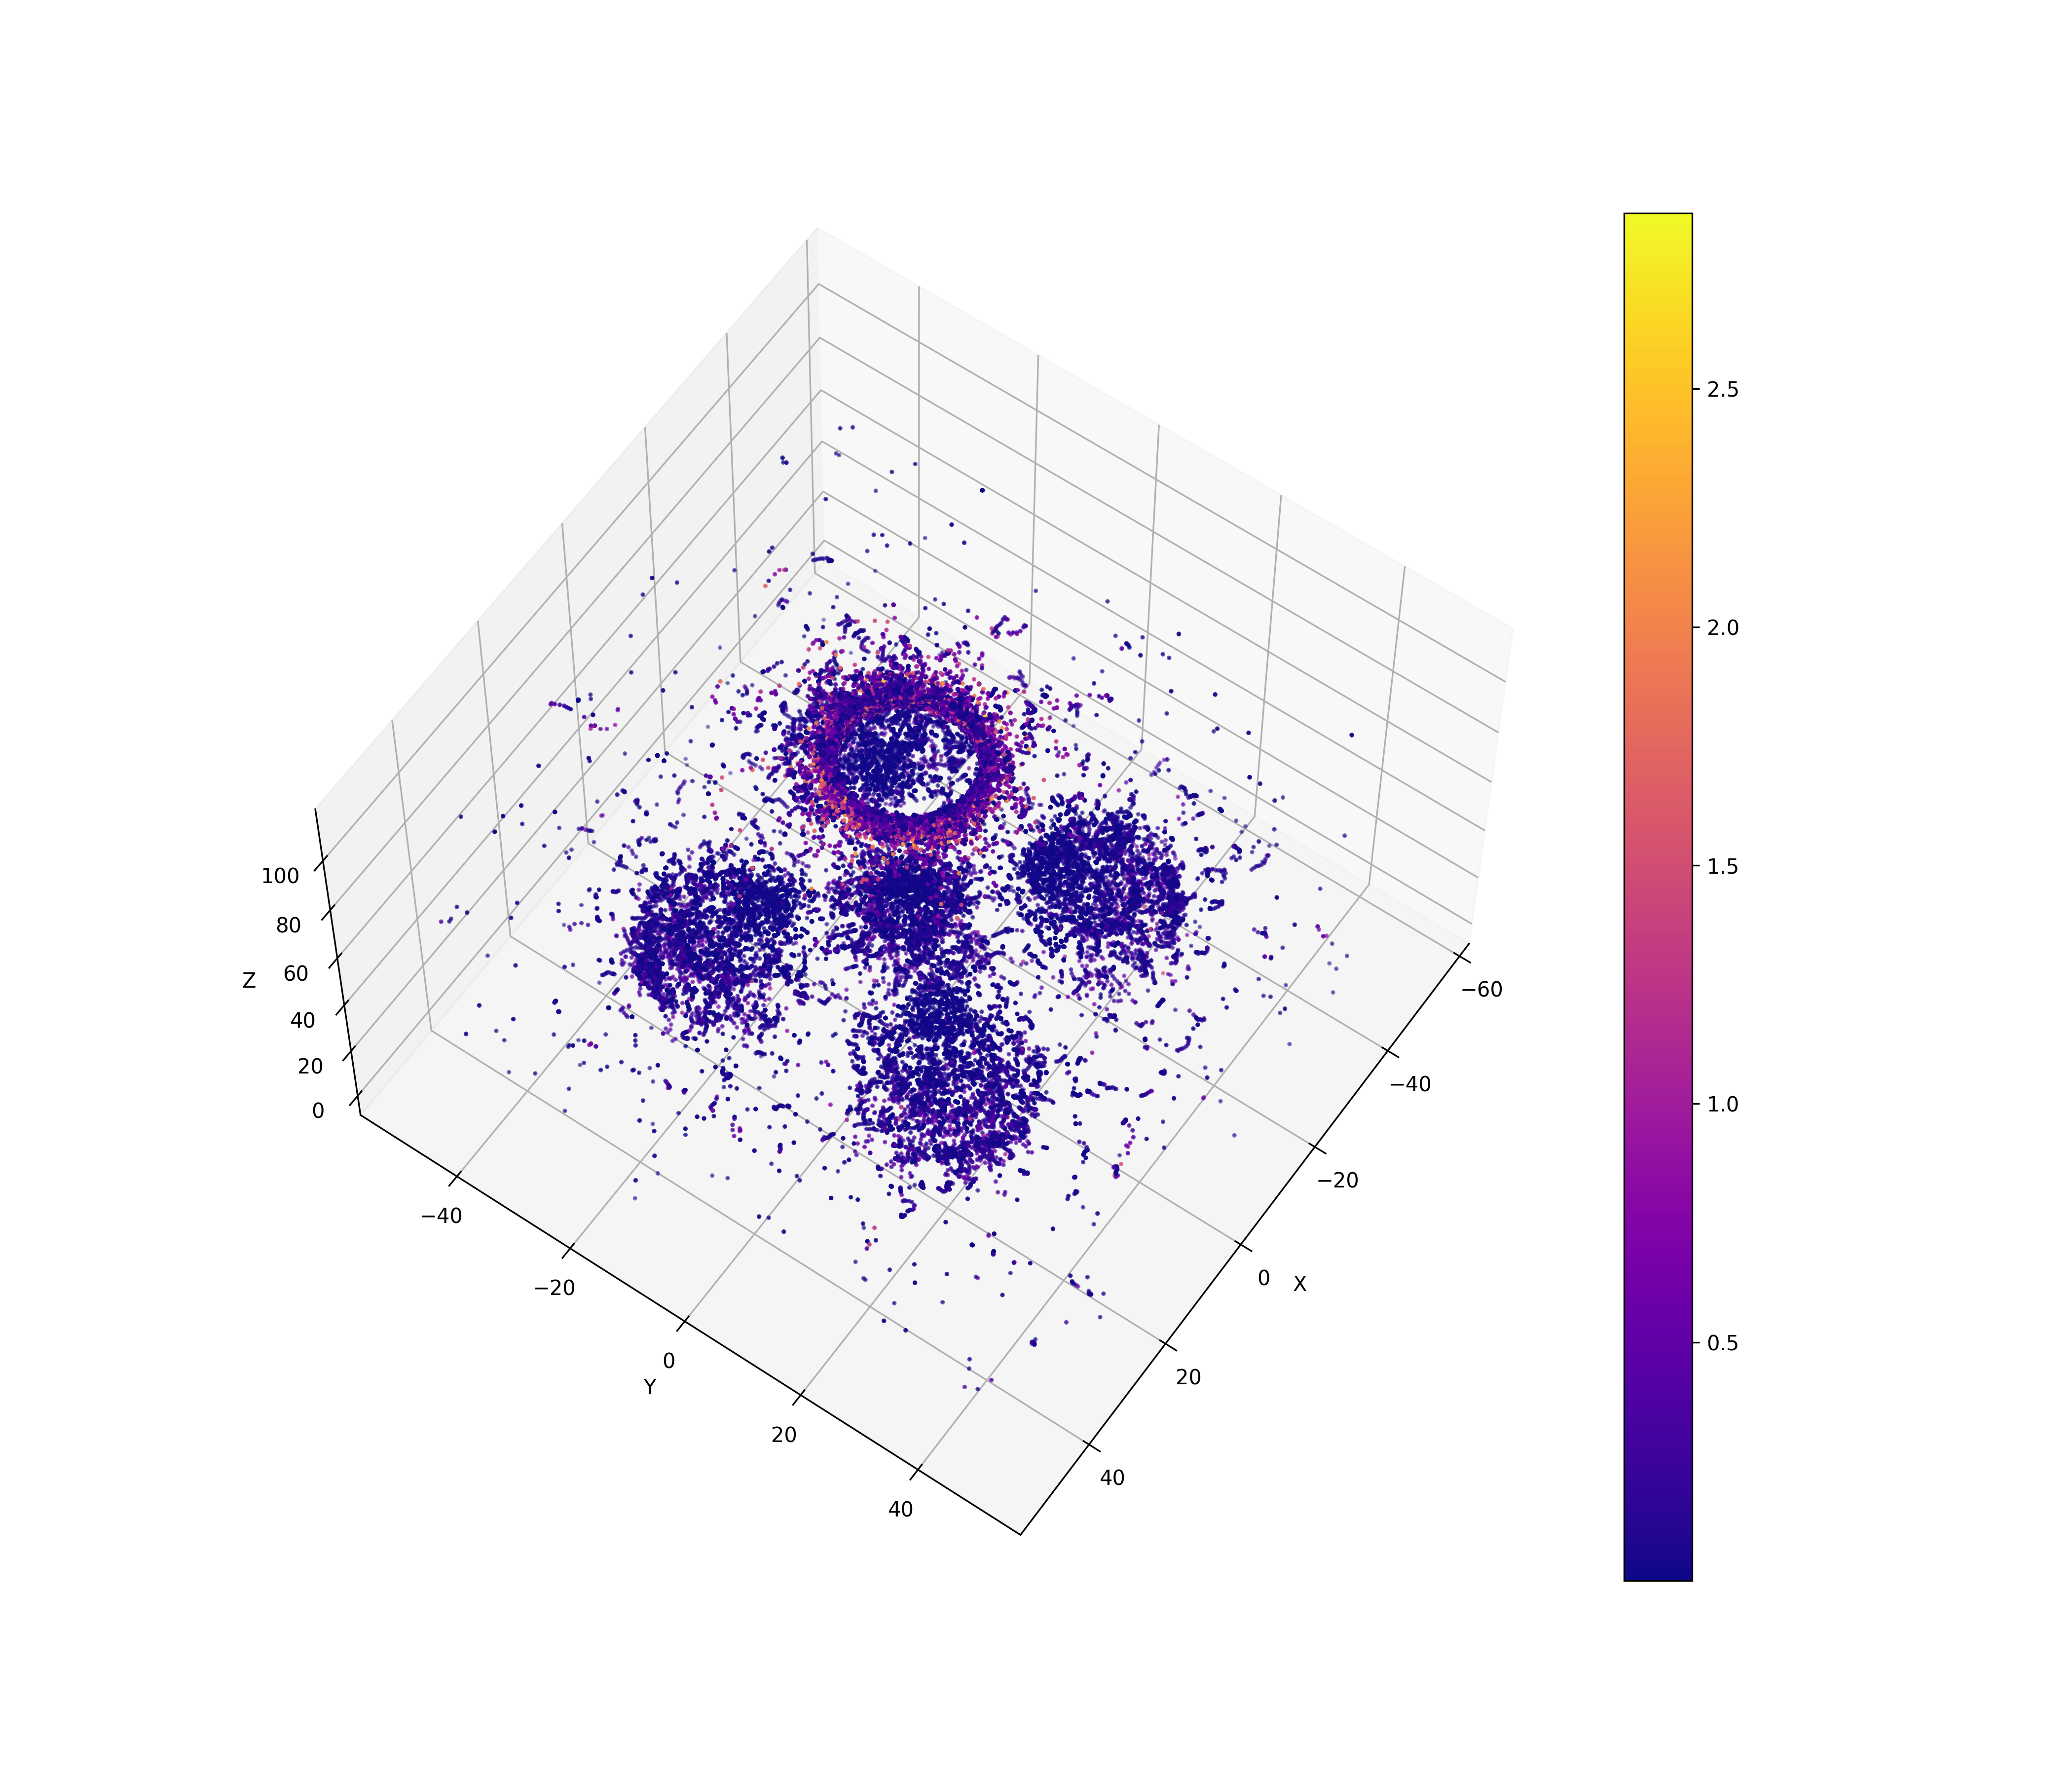

Data behind this chart, as committed beside it:
1643, 180, -15.6994, 13.3132, 58.0469, 0.0280621
1643, 180, -15.72, 13.32, 58, 0.01262
1643, 180, -22.3, 13.95, 56.2, 0.005665
1643, 180, -22.3, 13.95, 56.21, 0.002326
1643, 180, -22.3, 13.95, 56.21, 0.003377
1643, 180, -22.3, 13.94, 56.21, 0.002857
1643, 180, -22.3, 13.94, 56.21, 0.006425
1643, 180, -22.3, 13.93, 56.22, 0.006669
1643, 180, -22.31, 13.93, 56.22, 0.00725
1643, 180, -22.31, 13.93, 56.21, 0.009
1643, 180, -22.32, 13.94, 56.21, 0.008558
1643, 180, -22.32, 13.94, 56.21, 0.00364
1643, 180, -22.32, 13.95, 56.21, 0.007731
1643, 180, -22.33, 13.96, 56.21, 0.004759
1643, 180, -22.33, 13.96, 56.21, 0.004507
1643, 180, -22.34, 13.96, 56.21, 0.0186
1643, 180, -22.34, 13.96, 56.21, 0.01141
1643, 180, -22.34, 13.96, 56.21, 0.0305
1643, 180, -19.58, 12.78, 49.46, 0.01688
1643, 180, -19.59, 12.76, 49.4, 0.02992
1643, 180, -19.61, 12.73, 49.35, 0.02144
1643, 180, -19.61, 12.67, 49.27, 0.02437
1643, 180, -19.61, 12.61, 49.24, 0.02042
1643, 180, -19.65, 12.59, 49.3, 0.01567
1643, 180, -19.68, 12.58, 49.35, 0.02095
1643, 180, -19.73, 12.56, 49.42, 0.02615
1643, 180, -19.77, 12.54, 49.47, 0.02737
1643, 180, -19.8, 12.53, 49.5, 0.01145
1643, 180, -24.48, 12.85, 54.11, 0.02102
1643, 180, -24.56, 12.86, 54.19, 0.07723
1643, 180, -24.6, 12.89, 54.28, 0.023
1643, 180, -24.63, 12.95, 54.36, 0.03237
1643, 180, -24.64, 13.05, 54.42, 0.03324
1643, 180, -24.65, 13.15, 54.48, 0.03709
1643, 180, -24.67, 13.24, 54.56, 0.03053
1643, 180, -24.64, 13.32, 54.65, 0.02801
1643, 180, -24.59, 13.35, 54.71, 0.0213
1643, 180, -24.55, 13.41, 54.75, 0.02281
1643, 180, -24.53, 13.48, 54.8, 0.02222
1643, 180, -24.49, 13.55, 54.82, 0.04
1643, 180, -24.48, 13.55, 54.82, 0.001214
1921, 180, -15.58, 28.84, 42.03, 0.02996
1921, 180, -15.61, 28.9, 41.96, 0.1053
1921, 180, -15.63, 28.96, 41.91, 0.02673
1921, 180, -15.66, 29.07, 41.88, 0.0313
1921, 180, -15.66, 29.19, 41.83, 0.04225
1921, 180, -15.64, 29.34, 41.78, 0.06026
1921, 180, -15.6, 29.48, 41.69, 0.0577
1921, 180, -15.53, 29.65, 41.65, 0.08891
1921, 180, -15.3, 29.78, 41.64, 0.1118
1921, 180, -15.11, 29.87, 41.67, 0.1964
1921, 180, -15.06, 29.95, 41.64, 0.2379
1921, 180, -14.16, 16.13, 58, 0.01956
1921, 180, -15.15, 24.44, 47.08, 0.07214
1921, 180, -15.11, 24.61, 46.87, 0.08172
1921, 180, -15.06, 24.72, 46.69, 0.1032
1921, 180, -14.95, 24.89, 46.52, 0.08629
1921, 180, -14.75, 25.13, 46.38, 0.1204
1921, 180, -14.76, 25.37, 46.24, 0.1469
1921, 180, -14.79, 25.46, 46.03, 0.08598
1921, 180, -14.79, 25.48, 46, 0.01533
... 46,711 more rows
